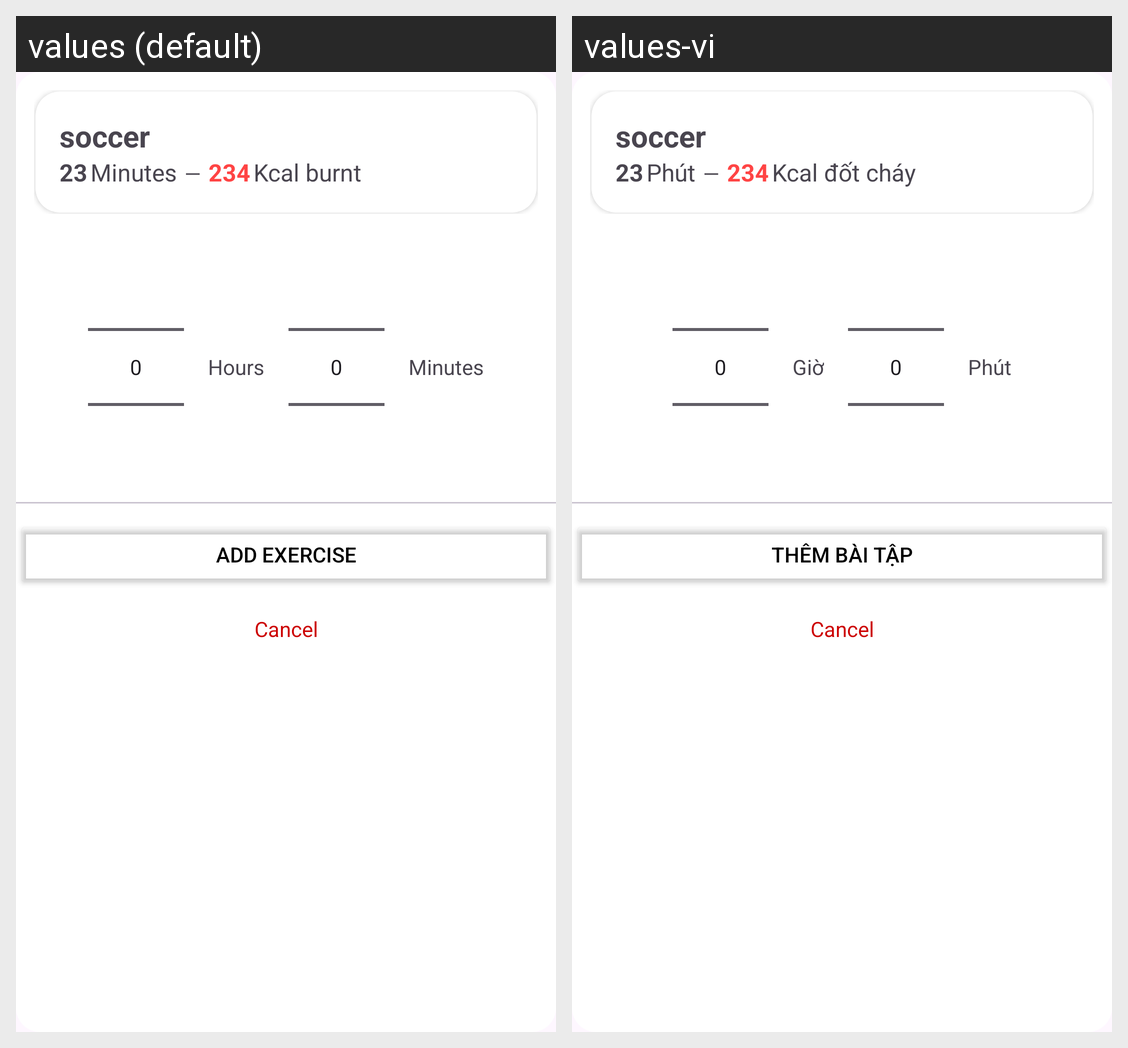

Translations of the strings shown on this Android screen, per locale in the grid:
Android screen res/layout/layout_choose_time_dialog.xml rendered under 2 locales, left to right: values (default), values-vi. Device: Nexus 5 (rendered at 1080×1920; each locale shown at half size, 540×960, under a caption strip naming it); theme Theme.FoodNFit.
Strings drawn on this screen, with the default value and each locale's value (text and hints the layout hard-codes, and strings that could not be matched under every locale, appear in the picture but are not listed):

minute
  values: Minutes
  values-vi: Phút

em_dash
  values: —
  values-vi: —

kcal_burnt
  values: Kcal burnt
  values-vi: Kcal đốt cháy

hour
  values: Hours
  values-vi: Giờ

add_exercise
  values: Add exercise
  values-vi: Thêm bài tập
